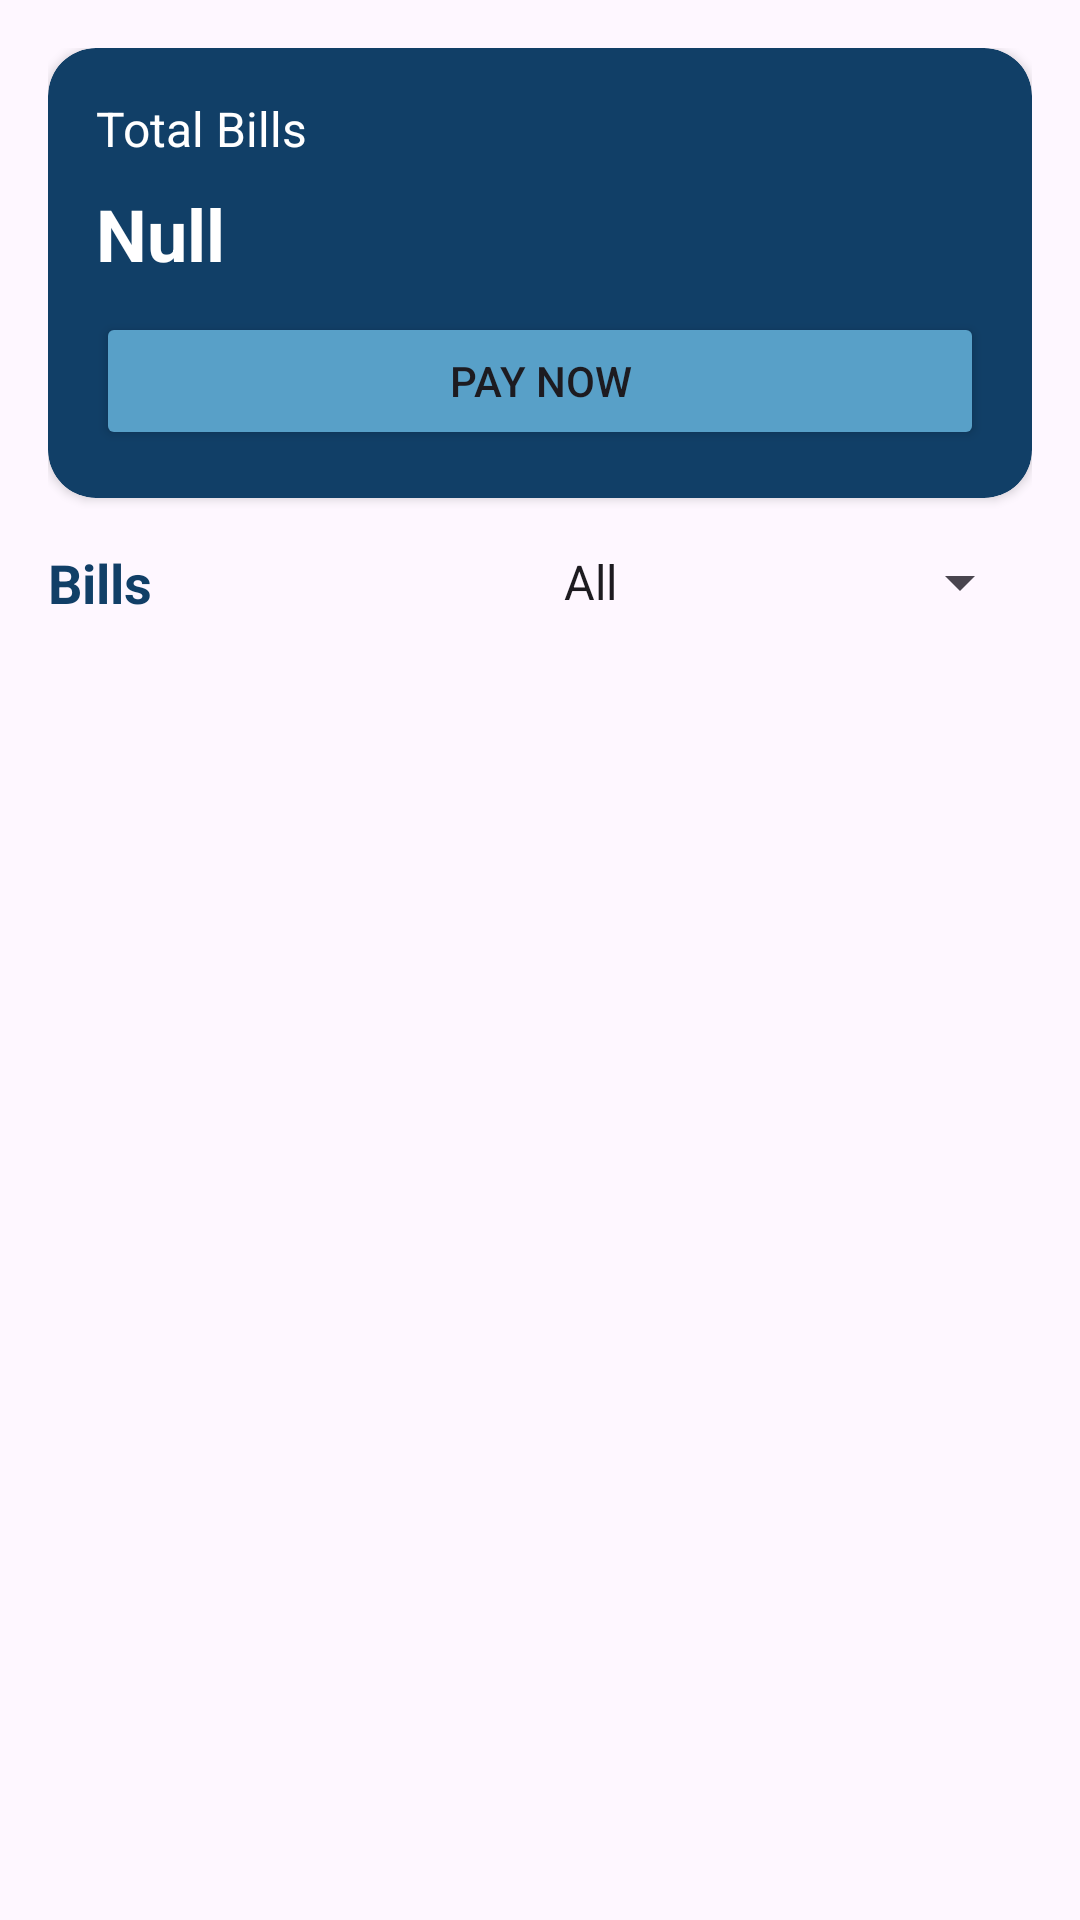

This screen was rendered from an Android layout file. Write that file and the resources it references.
<!-- AndroidManifest.xml: application theme Theme.Sapa -->
<!-- res/layout/fragment_bills.xml -->
<?xml version="1.0" encoding="utf-8"?>
<FrameLayout xmlns:android="http://schemas.android.com/apk/res/android"
    xmlns:app="http://schemas.android.com/apk/res-auto"
    xmlns:tools="http://schemas.android.com/tools"
    android:layout_width="match_parent"
    android:layout_height="match_parent"
    tools:context=".bills">

    <androidx.constraintlayout.widget.ConstraintLayout
        android:layout_width="match_parent"
        android:layout_height="match_parent"
        android:padding="16dp">

        <androidx.cardview.widget.CardView
            android:id="@+id/cardView2"
            android:layout_width="0dp"
            android:layout_height="150dp"
            app:cardBackgroundColor="@color/mainColor"
            app:cardCornerRadius="16dp"
            app:layout_constraintEnd_toEndOf="parent"
            app:layout_constraintStart_toStartOf="parent"
            app:layout_constraintTop_toTopOf="parent">

            <androidx.constraintlayout.widget.ConstraintLayout
                android:layout_width="match_parent"
                android:layout_height="match_parent"
                android:padding="16dp">

                <TextView
                    android:id="@+id/textView"
                    android:layout_width="wrap_content"
                    android:layout_height="wrap_content"
                    android:text="Total Bills"
                    android:textColor="@color/white"
                    android:textSize="16sp"
                    app:layout_constraintStart_toStartOf="parent"
                    app:layout_constraintTop_toTopOf="parent" />

                <TextView
                    android:id="@+id/totalBills"
                    android:layout_width="wrap_content"
                    android:layout_height="wrap_content"
                    android:layout_marginTop="8dp"
                    android:text="Null"
                    android:textColor="@color/white"
                    android:textSize="24sp"
                    android:textStyle="bold"
                    app:layout_constraintStart_toStartOf="parent"
                    app:layout_constraintTop_toBottomOf="@+id/textView" />

                <Button
                    android:id="@+id/payAllBtn"
                    android:layout_width="0dp"
                    android:layout_height="46dp"
                    android:backgroundTint="@color/secondary"
                    android:text="Pay now"
                    app:layout_constraintBottom_toBottomOf="parent"
                    app:layout_constraintEnd_toEndOf="parent"
                    app:layout_constraintStart_toStartOf="parent" />

            </androidx.constraintlayout.widget.ConstraintLayout>
        </androidx.cardview.widget.CardView>

        <LinearLayout
            android:id="@+id/linearLayout"
            android:layout_width="0dp"
            android:layout_height="wrap_content"
            android:layout_marginTop="16dp"
            android:gravity="center_vertical"
            android:orientation="horizontal"
            app:layout_constraintEnd_toEndOf="parent"
            app:layout_constraintStart_toStartOf="parent"
            app:layout_constraintTop_toBottomOf="@+id/cardView2">

            <TextView
                android:id="@+id/textView4"
                android:layout_width="0dp"
                android:layout_height="wrap_content"
                android:layout_weight="1"
                android:text="Bills"
                android:textColor="@color/mainColor"
                android:textSize="18sp"
                android:textStyle="bold" />

            <Spinner
                android:id="@+id/Billstatus"
                android:layout_width="0dp"
                android:layout_height="wrap_content"
                android:layout_weight="1"
                android:entries="@array/status_bills" />
        </LinearLayout>

        <androidx.recyclerview.widget.RecyclerView
            android:id="@+id/billsView"
            android:layout_width="match_parent"
            android:layout_height="450dp"
            android:layout_marginTop="16dp"
            android:clipToPadding="false"
            android:scrollbars="vertical"
            app:layout_constraintBottom_toBottomOf="parent"
            app:layout_constraintEnd_toEndOf="parent"
            app:layout_constraintStart_toStartOf="parent"
            app:layout_constraintTop_toBottomOf="@+id/linearLayout"
            app:layout_constraintVertical_bias="0.017" />

    </androidx.constraintlayout.widget.ConstraintLayout>
</FrameLayout>
<!-- resources referenced by this layout -->
<resources>
  <string-array name="status_bills">
          <item>All</item>
          <item>Paid</item>
          <item>Unpaid</item>
  
      </string-array>
  <color name="mainColor">#113F67</color>
  <color name="secondary">#58A0C8</color>
  <color name="white">#FFFFFFFF</color>
  <style name="Theme.Sapa" parent="Base.Theme.Sapa" />
  <style name="Base.Theme.Sapa" parent="Theme.Material3.DayNight.NoActionBar">
          
          
      </style>
</resources>
